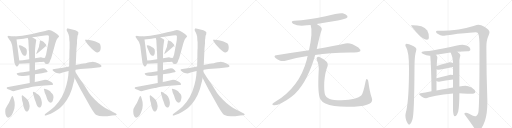
t = 0.00 s
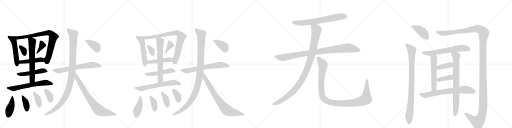
t = 6.64 s
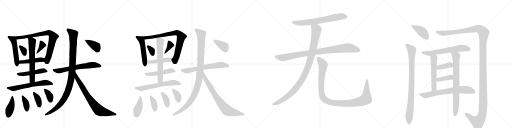
t = 13.27 s
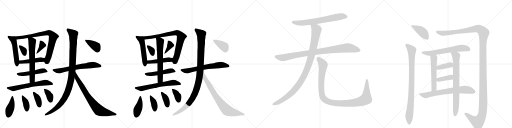
t = 19.91 s
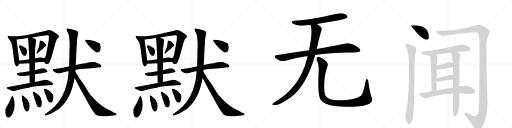
t = 26.54 s
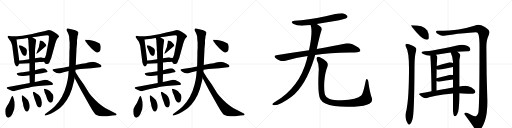
t = 33.18 s

The animated SVG that drew these frames (rendered in a browser with its animation timeline set to each time). Animation: 45 CSS @keyframes rules; one cycle of 33.18 s.

<svg version="1.1" viewBox="0 0 4096 1024" xmlns="http://www.w3.org/2000/svg">
  <g stroke="lightgray" stroke-dasharray="1,1" stroke-width="1" transform="scale(4, 4)">
    <line x1="0" y1="0" x2="256" y2="256"></line>
    <line x1="256" y1="0" x2="0" y2="256"></line>
    <line x1="128" y1="0" x2="128" y2="256"></line>
    <line x1="0" y1="128" x2="256" y2="128"></line>
    <line x1="256" y1="0" x2="512" y2="256"></line>
    <line x1="512" y1="0" x2="256" y2="256"></line>
    <line x1="384" y1="0" x2="384" y2="256"></line>
    <line x1="256" y1="128" x2="512" y2="128"></line>
    <line x1="512" y1="0" x2="768" y2="256"></line>
    <line x1="768" y1="0" x2="512" y2="256"></line>
    <line x1="640" y1="0" x2="640" y2="256"></line>
    <line x1="512" y1="128" x2="768" y2="128"></line>
    <line x1="768" y1="0" x2="1024" y2="256"></line>
    <line x1="1024" y1="0" x2="768" y2="256"></line>
    <line x1="896" y1="0" x2="896" y2="256"></line>
    <line x1="768" y1="128" x2="1024" y2="128"></line>
  </g>
<g transform="scale(1, -1) translate(0, -850)">
   <style type="text/css">
    @keyframes keyframes0 {
      from {
       stroke: black;
       stroke-dashoffset: 511;
       stroke-width: 128;
       }
       62% {
       animation-timing-function: step-end;
       stroke: black;
       stroke-dashoffset: 0;
       stroke-width: 128;
       }
       to {
       stroke: black;
       stroke-width: 1024;
       }
       }
       #make-me-a-hanzi-animation-0 {
         animation: keyframes0 0.665853s both;
         animation-delay: 0.000000s;
         animation-timing-function: linear;
       }
    @keyframes keyframes1 {
      from {
       stroke: black;
       stroke-dashoffset: 788;
       stroke-width: 128;
       }
       72% {
       animation-timing-function: step-end;
       stroke: black;
       stroke-dashoffset: 0;
       stroke-width: 128;
       }
       to {
       stroke: black;
       stroke-width: 1024;
       }
       }
       #make-me-a-hanzi-animation-1 {
         animation: keyframes1 0.891276s both;
         animation-delay: 0.665853s;
         animation-timing-function: linear;
       }
    @keyframes keyframes2 {
      from {
       stroke: black;
       stroke-dashoffset: 337;
       stroke-width: 128;
       }
       52% {
       animation-timing-function: step-end;
       stroke: black;
       stroke-dashoffset: 0;
       stroke-width: 128;
       }
       to {
       stroke: black;
       stroke-width: 1024;
       }
       }
       #make-me-a-hanzi-animation-2 {
         animation: keyframes2 0.524251s both;
         animation-delay: 1.557129s;
         animation-timing-function: linear;
       }
    @keyframes keyframes3 {
      from {
       stroke: black;
       stroke-dashoffset: 367;
       stroke-width: 128;
       }
       54% {
       animation-timing-function: step-end;
       stroke: black;
       stroke-dashoffset: 0;
       stroke-width: 128;
       }
       to {
       stroke: black;
       stroke-width: 1024;
       }
       }
       #make-me-a-hanzi-animation-3 {
         animation: keyframes3 0.548665s both;
         animation-delay: 2.081380s;
         animation-timing-function: linear;
       }
    @keyframes keyframes4 {
      from {
       stroke: black;
       stroke-dashoffset: 451;
       stroke-width: 128;
       }
       59% {
       animation-timing-function: step-end;
       stroke: black;
       stroke-dashoffset: 0;
       stroke-width: 128;
       }
       to {
       stroke: black;
       stroke-width: 1024;
       }
       }
       #make-me-a-hanzi-animation-4 {
         animation: keyframes4 0.617025s both;
         animation-delay: 2.630046s;
         animation-timing-function: linear;
       }
    @keyframes keyframes5 {
      from {
       stroke: black;
       stroke-dashoffset: 495;
       stroke-width: 128;
       }
       62% {
       animation-timing-function: step-end;
       stroke: black;
       stroke-dashoffset: 0;
       stroke-width: 128;
       }
       to {
       stroke: black;
       stroke-width: 1024;
       }
       }
       #make-me-a-hanzi-animation-5 {
         animation: keyframes5 0.652832s both;
         animation-delay: 3.247070s;
         animation-timing-function: linear;
       }
    @keyframes keyframes6 {
      from {
       stroke: black;
       stroke-dashoffset: 623;
       stroke-width: 128;
       }
       67% {
       animation-timing-function: step-end;
       stroke: black;
       stroke-dashoffset: 0;
       stroke-width: 128;
       }
       to {
       stroke: black;
       stroke-width: 1024;
       }
       }
       #make-me-a-hanzi-animation-6 {
         animation: keyframes6 0.756999s both;
         animation-delay: 3.899902s;
         animation-timing-function: linear;
       }
    @keyframes keyframes7 {
      from {
       stroke: black;
       stroke-dashoffset: 616;
       stroke-width: 128;
       }
       67% {
       animation-timing-function: step-end;
       stroke: black;
       stroke-dashoffset: 0;
       stroke-width: 128;
       }
       to {
       stroke: black;
       stroke-width: 1024;
       }
       }
       #make-me-a-hanzi-animation-7 {
         animation: keyframes7 0.751302s both;
         animation-delay: 4.656901s;
         animation-timing-function: linear;
       }
    @keyframes keyframes8 {
      from {
       stroke: black;
       stroke-dashoffset: 407;
       stroke-width: 128;
       }
       57% {
       animation-timing-function: step-end;
       stroke: black;
       stroke-dashoffset: 0;
       stroke-width: 128;
       }
       to {
       stroke: black;
       stroke-width: 1024;
       }
       }
       #make-me-a-hanzi-animation-8 {
         animation: keyframes8 0.581217s both;
         animation-delay: 5.408203s;
         animation-timing-function: linear;
       }
    @keyframes keyframes9 {
      from {
       stroke: black;
       stroke-dashoffset: 373;
       stroke-width: 128;
       }
       55% {
       animation-timing-function: step-end;
       stroke: black;
       stroke-dashoffset: 0;
       stroke-width: 128;
       }
       to {
       stroke: black;
       stroke-width: 1024;
       }
       }
       #make-me-a-hanzi-animation-9 {
         animation: keyframes9 0.553548s both;
         animation-delay: 5.989421s;
         animation-timing-function: linear;
       }
    @keyframes keyframes10 {
      from {
       stroke: black;
       stroke-dashoffset: 370;
       stroke-width: 128;
       }
       55% {
       animation-timing-function: step-end;
       stroke: black;
       stroke-dashoffset: 0;
       stroke-width: 128;
       }
       to {
       stroke: black;
       stroke-width: 1024;
       }
       }
       #make-me-a-hanzi-animation-10 {
         animation: keyframes10 0.551107s both;
         animation-delay: 6.542969s;
         animation-timing-function: linear;
       }
    @keyframes keyframes11 {
      from {
       stroke: black;
       stroke-dashoffset: 364;
       stroke-width: 128;
       }
       54% {
       animation-timing-function: step-end;
       stroke: black;
       stroke-dashoffset: 0;
       stroke-width: 128;
       }
       to {
       stroke: black;
       stroke-width: 1024;
       }
       }
       #make-me-a-hanzi-animation-11 {
         animation: keyframes11 0.546224s both;
         animation-delay: 7.094076s;
         animation-timing-function: linear;
       }
    @keyframes keyframes12 {
      from {
       stroke: black;
       stroke-dashoffset: 638;
       stroke-width: 128;
       }
       67% {
       animation-timing-function: step-end;
       stroke: black;
       stroke-dashoffset: 0;
       stroke-width: 128;
       }
       to {
       stroke: black;
       stroke-width: 1024;
       }
       }
       #make-me-a-hanzi-animation-12 {
         animation: keyframes12 0.769206s both;
         animation-delay: 7.640299s;
         animation-timing-function: linear;
       }
    @keyframes keyframes13 {
      from {
       stroke: black;
       stroke-dashoffset: 1034;
       stroke-width: 128;
       }
       77% {
       animation-timing-function: step-end;
       stroke: black;
       stroke-dashoffset: 0;
       stroke-width: 128;
       }
       to {
       stroke: black;
       stroke-width: 1024;
       }
       }
       #make-me-a-hanzi-animation-13 {
         animation: keyframes13 1.091471s both;
         animation-delay: 8.409505s;
         animation-timing-function: linear;
       }
    @keyframes keyframes14 {
      from {
       stroke: black;
       stroke-dashoffset: 749;
       stroke-width: 128;
       }
       71% {
       animation-timing-function: step-end;
       stroke: black;
       stroke-dashoffset: 0;
       stroke-width: 128;
       }
       to {
       stroke: black;
       stroke-width: 1024;
       }
       }
       #make-me-a-hanzi-animation-14 {
         animation: keyframes14 0.859538s both;
         animation-delay: 9.500977s;
         animation-timing-function: linear;
       }
    @keyframes keyframes15 {
      from {
       stroke: black;
       stroke-dashoffset: 383;
       stroke-width: 128;
       }
       55% {
       animation-timing-function: step-end;
       stroke: black;
       stroke-dashoffset: 0;
       stroke-width: 128;
       }
       to {
       stroke: black;
       stroke-width: 1024;
       }
       }
       #make-me-a-hanzi-animation-15 {
         animation: keyframes15 0.561686s both;
         animation-delay: 10.360514s;
         animation-timing-function: linear;
       }
    @keyframes keyframes16 {
      from {
       stroke: black;
       stroke-dashoffset: 511;
       stroke-width: 128;
       }
       62% {
       animation-timing-function: step-end;
       stroke: black;
       stroke-dashoffset: 0;
       stroke-width: 128;
       }
       to {
       stroke: black;
       stroke-width: 1024;
       }
       }
       #make-me-a-hanzi-animation-16 {
         animation: keyframes16 0.665853s both;
         animation-delay: 10.922201s;
         animation-timing-function: linear;
       }
    @keyframes keyframes17 {
      from {
       stroke: black;
       stroke-dashoffset: 788;
       stroke-width: 128;
       }
       72% {
       animation-timing-function: step-end;
       stroke: black;
       stroke-dashoffset: 0;
       stroke-width: 128;
       }
       to {
       stroke: black;
       stroke-width: 1024;
       }
       }
       #make-me-a-hanzi-animation-17 {
         animation: keyframes17 0.891276s both;
         animation-delay: 11.588053s;
         animation-timing-function: linear;
       }
    @keyframes keyframes18 {
      from {
       stroke: black;
       stroke-dashoffset: 337;
       stroke-width: 128;
       }
       52% {
       animation-timing-function: step-end;
       stroke: black;
       stroke-dashoffset: 0;
       stroke-width: 128;
       }
       to {
       stroke: black;
       stroke-width: 1024;
       }
       }
       #make-me-a-hanzi-animation-18 {
         animation: keyframes18 0.524251s both;
         animation-delay: 12.479329s;
         animation-timing-function: linear;
       }
    @keyframes keyframes19 {
      from {
       stroke: black;
       stroke-dashoffset: 367;
       stroke-width: 128;
       }
       54% {
       animation-timing-function: step-end;
       stroke: black;
       stroke-dashoffset: 0;
       stroke-width: 128;
       }
       to {
       stroke: black;
       stroke-width: 1024;
       }
       }
       #make-me-a-hanzi-animation-19 {
         animation: keyframes19 0.548665s both;
         animation-delay: 13.003581s;
         animation-timing-function: linear;
       }
    @keyframes keyframes20 {
      from {
       stroke: black;
       stroke-dashoffset: 451;
       stroke-width: 128;
       }
       59% {
       animation-timing-function: step-end;
       stroke: black;
       stroke-dashoffset: 0;
       stroke-width: 128;
       }
       to {
       stroke: black;
       stroke-width: 1024;
       }
       }
       #make-me-a-hanzi-animation-20 {
         animation: keyframes20 0.617025s both;
         animation-delay: 13.552246s;
         animation-timing-function: linear;
       }
    @keyframes keyframes21 {
      from {
       stroke: black;
       stroke-dashoffset: 495;
       stroke-width: 128;
       }
       62% {
       animation-timing-function: step-end;
       stroke: black;
       stroke-dashoffset: 0;
       stroke-width: 128;
       }
       to {
       stroke: black;
       stroke-width: 1024;
       }
       }
       #make-me-a-hanzi-animation-21 {
         animation: keyframes21 0.652832s both;
         animation-delay: 14.169271s;
         animation-timing-function: linear;
       }
    @keyframes keyframes22 {
      from {
       stroke: black;
       stroke-dashoffset: 623;
       stroke-width: 128;
       }
       67% {
       animation-timing-function: step-end;
       stroke: black;
       stroke-dashoffset: 0;
       stroke-width: 128;
       }
       to {
       stroke: black;
       stroke-width: 1024;
       }
       }
       #make-me-a-hanzi-animation-22 {
         animation: keyframes22 0.756999s both;
         animation-delay: 14.822103s;
         animation-timing-function: linear;
       }
    @keyframes keyframes23 {
      from {
       stroke: black;
       stroke-dashoffset: 616;
       stroke-width: 128;
       }
       67% {
       animation-timing-function: step-end;
       stroke: black;
       stroke-dashoffset: 0;
       stroke-width: 128;
       }
       to {
       stroke: black;
       stroke-width: 1024;
       }
       }
       #make-me-a-hanzi-animation-23 {
         animation: keyframes23 0.751302s both;
         animation-delay: 15.579102s;
         animation-timing-function: linear;
       }
    @keyframes keyframes24 {
      from {
       stroke: black;
       stroke-dashoffset: 407;
       stroke-width: 128;
       }
       57% {
       animation-timing-function: step-end;
       stroke: black;
       stroke-dashoffset: 0;
       stroke-width: 128;
       }
       to {
       stroke: black;
       stroke-width: 1024;
       }
       }
       #make-me-a-hanzi-animation-24 {
         animation: keyframes24 0.581217s both;
         animation-delay: 16.330404s;
         animation-timing-function: linear;
       }
    @keyframes keyframes25 {
      from {
       stroke: black;
       stroke-dashoffset: 373;
       stroke-width: 128;
       }
       55% {
       animation-timing-function: step-end;
       stroke: black;
       stroke-dashoffset: 0;
       stroke-width: 128;
       }
       to {
       stroke: black;
       stroke-width: 1024;
       }
       }
       #make-me-a-hanzi-animation-25 {
         animation: keyframes25 0.553548s both;
         animation-delay: 16.911621s;
         animation-timing-function: linear;
       }
    @keyframes keyframes26 {
      from {
       stroke: black;
       stroke-dashoffset: 370;
       stroke-width: 128;
       }
       55% {
       animation-timing-function: step-end;
       stroke: black;
       stroke-dashoffset: 0;
       stroke-width: 128;
       }
       to {
       stroke: black;
       stroke-width: 1024;
       }
       }
       #make-me-a-hanzi-animation-26 {
         animation: keyframes26 0.551107s both;
         animation-delay: 17.465169s;
         animation-timing-function: linear;
       }
    @keyframes keyframes27 {
      from {
       stroke: black;
       stroke-dashoffset: 364;
       stroke-width: 128;
       }
       54% {
       animation-timing-function: step-end;
       stroke: black;
       stroke-dashoffset: 0;
       stroke-width: 128;
       }
       to {
       stroke: black;
       stroke-width: 1024;
       }
       }
       #make-me-a-hanzi-animation-27 {
         animation: keyframes27 0.546224s both;
         animation-delay: 18.016276s;
         animation-timing-function: linear;
       }
    @keyframes keyframes28 {
      from {
       stroke: black;
       stroke-dashoffset: 638;
       stroke-width: 128;
       }
       67% {
       animation-timing-function: step-end;
       stroke: black;
       stroke-dashoffset: 0;
       stroke-width: 128;
       }
       to {
       stroke: black;
       stroke-width: 1024;
       }
       }
       #make-me-a-hanzi-animation-28 {
         animation: keyframes28 0.769206s both;
         animation-delay: 18.562500s;
         animation-timing-function: linear;
       }
    @keyframes keyframes29 {
      from {
       stroke: black;
       stroke-dashoffset: 1034;
       stroke-width: 128;
       }
       77% {
       animation-timing-function: step-end;
       stroke: black;
       stroke-dashoffset: 0;
       stroke-width: 128;
       }
       to {
       stroke: black;
       stroke-width: 1024;
       }
       }
       #make-me-a-hanzi-animation-29 {
         animation: keyframes29 1.091471s both;
         animation-delay: 19.331706s;
         animation-timing-function: linear;
       }
    @keyframes keyframes30 {
      from {
       stroke: black;
       stroke-dashoffset: 749;
       stroke-width: 128;
       }
       71% {
       animation-timing-function: step-end;
       stroke: black;
       stroke-dashoffset: 0;
       stroke-width: 128;
       }
       to {
       stroke: black;
       stroke-width: 1024;
       }
       }
       #make-me-a-hanzi-animation-30 {
         animation: keyframes30 0.859538s both;
         animation-delay: 20.423177s;
         animation-timing-function: linear;
       }
    @keyframes keyframes31 {
      from {
       stroke: black;
       stroke-dashoffset: 383;
       stroke-width: 128;
       }
       55% {
       animation-timing-function: step-end;
       stroke: black;
       stroke-dashoffset: 0;
       stroke-width: 128;
       }
       to {
       stroke: black;
       stroke-width: 1024;
       }
       }
       #make-me-a-hanzi-animation-31 {
         animation: keyframes31 0.561686s both;
         animation-delay: 21.282715s;
         animation-timing-function: linear;
       }
    @keyframes keyframes32 {
      from {
       stroke: black;
       stroke-dashoffset: 680;
       stroke-width: 128;
       }
       69% {
       animation-timing-function: step-end;
       stroke: black;
       stroke-dashoffset: 0;
       stroke-width: 128;
       }
       to {
       stroke: black;
       stroke-width: 1024;
       }
       }
       #make-me-a-hanzi-animation-32 {
         animation: keyframes32 0.803385s both;
         animation-delay: 21.844401s;
         animation-timing-function: linear;
       }
    @keyframes keyframes33 {
      from {
       stroke: black;
       stroke-dashoffset: 930;
       stroke-width: 128;
       }
       75% {
       animation-timing-function: step-end;
       stroke: black;
       stroke-dashoffset: 0;
       stroke-width: 128;
       }
       to {
       stroke: black;
       stroke-width: 1024;
       }
       }
       #make-me-a-hanzi-animation-33 {
         animation: keyframes33 1.006836s both;
         animation-delay: 22.647786s;
         animation-timing-function: linear;
       }
    @keyframes keyframes34 {
      from {
       stroke: black;
       stroke-dashoffset: 1036;
       stroke-width: 128;
       }
       77% {
       animation-timing-function: step-end;
       stroke: black;
       stroke-dashoffset: 0;
       stroke-width: 128;
       }
       to {
       stroke: black;
       stroke-width: 1024;
       }
       }
       #make-me-a-hanzi-animation-34 {
         animation: keyframes34 1.093099s both;
         animation-delay: 23.654622s;
         animation-timing-function: linear;
       }
    @keyframes keyframes35 {
      from {
       stroke: black;
       stroke-dashoffset: 1097;
       stroke-width: 128;
       }
       78% {
       animation-timing-function: step-end;
       stroke: black;
       stroke-dashoffset: 0;
       stroke-width: 128;
       }
       to {
       stroke: black;
       stroke-width: 1024;
       }
       }
       #make-me-a-hanzi-animation-35 {
         animation: keyframes35 1.142741s both;
         animation-delay: 24.747721s;
         animation-timing-function: linear;
       }
    @keyframes keyframes36 {
      from {
       stroke: black;
       stroke-dashoffset: 415;
       stroke-width: 128;
       }
       57% {
       animation-timing-function: step-end;
       stroke: black;
       stroke-dashoffset: 0;
       stroke-width: 128;
       }
       to {
       stroke: black;
       stroke-width: 1024;
       }
       }
       #make-me-a-hanzi-animation-36 {
         animation: keyframes36 0.587728s both;
         animation-delay: 25.890462s;
         animation-timing-function: linear;
       }
    @keyframes keyframes37 {
      from {
       stroke: black;
       stroke-dashoffset: 899;
       stroke-width: 128;
       }
       75% {
       animation-timing-function: step-end;
       stroke: black;
       stroke-dashoffset: 0;
       stroke-width: 128;
       }
       to {
       stroke: black;
       stroke-width: 1024;
       }
       }
       #make-me-a-hanzi-animation-37 {
         animation: keyframes37 0.981608s both;
         animation-delay: 26.478190s;
         animation-timing-function: linear;
       }
    @keyframes keyframes38 {
      from {
       stroke: black;
       stroke-dashoffset: 1486;
       stroke-width: 128;
       }
       83% {
       animation-timing-function: step-end;
       stroke: black;
       stroke-dashoffset: 0;
       stroke-width: 128;
       }
       to {
       stroke: black;
       stroke-width: 1024;
       }
       }
       #make-me-a-hanzi-animation-38 {
         animation: keyframes38 1.459310s both;
         animation-delay: 27.459798s;
         animation-timing-function: linear;
       }
    @keyframes keyframes39 {
      from {
       stroke: black;
       stroke-dashoffset: 627;
       stroke-width: 128;
       }
       67% {
       animation-timing-function: step-end;
       stroke: black;
       stroke-dashoffset: 0;
       stroke-width: 128;
       }
       to {
       stroke: black;
       stroke-width: 1024;
       }
       }
       #make-me-a-hanzi-animation-39 {
         animation: keyframes39 0.760254s both;
         animation-delay: 28.919108s;
         animation-timing-function: linear;
       }
    @keyframes keyframes40 {
      from {
       stroke: black;
       stroke-dashoffset: 541;
       stroke-width: 128;
       }
       64% {
       animation-timing-function: step-end;
       stroke: black;
       stroke-dashoffset: 0;
       stroke-width: 128;
       }
       to {
       stroke: black;
       stroke-width: 1024;
       }
       }
       #make-me-a-hanzi-animation-40 {
         animation: keyframes40 0.690267s both;
         animation-delay: 29.679362s;
         animation-timing-function: linear;
       }
    @keyframes keyframes41 {
      from {
       stroke: black;
       stroke-dashoffset: 768;
       stroke-width: 128;
       }
       71% {
       animation-timing-function: step-end;
       stroke: black;
       stroke-dashoffset: 0;
       stroke-width: 128;
       }
       to {
       stroke: black;
       stroke-width: 1024;
       }
       }
       #make-me-a-hanzi-animation-41 {
         animation: keyframes41 0.875000s both;
         animation-delay: 30.369629s;
         animation-timing-function: linear;
       }
    @keyframes keyframes42 {
      from {
       stroke: black;
       stroke-dashoffset: 380;
       stroke-width: 128;
       }
       55% {
       animation-timing-function: step-end;
       stroke: black;
       stroke-dashoffset: 0;
       stroke-width: 128;
       }
       to {
       stroke: black;
       stroke-width: 1024;
       }
       }
       #make-me-a-hanzi-animation-42 {
         animation: keyframes42 0.559245s both;
         animation-delay: 31.244629s;
         animation-timing-function: linear;
       }
    @keyframes keyframes43 {
      from {
       stroke: black;
       stroke-dashoffset: 381;
       stroke-width: 128;
       }
       55% {
       animation-timing-function: step-end;
       stroke: black;
       stroke-dashoffset: 0;
       stroke-width: 128;
       }
       to {
       stroke: black;
       stroke-width: 1024;
       }
       }
       #make-me-a-hanzi-animation-43 {
         animation: keyframes43 0.560059s both;
         animation-delay: 31.803874s;
         animation-timing-function: linear;
       }
    @keyframes keyframes44 {
      from {
       stroke: black;
       stroke-dashoffset: 693;
       stroke-width: 128;
       }
       69% {
       animation-timing-function: step-end;
       stroke: black;
       stroke-dashoffset: 0;
       stroke-width: 128;
       }
       to {
       stroke: black;
       stroke-width: 1024;
       }
       }
       #make-me-a-hanzi-animation-44 {
         animation: keyframes44 0.813965s both;
         animation-delay: 32.363932s;
         animation-timing-function: linear;
       }
</style>
<path d="M 112 558 L 98 560 Q 92 562 77 563 Q 62 564 61 561 Q 60 557 62 552 L 74 535 Q 82 526 88 514 Q 98 486 98 482 L 116 344 L 118 344 Q 118 334 128 323 Q 138 312 146 326 Q 150 330 152 340 L 154 367 L 132 534 C 129 556 129 556 112 558 Z" fill="lightgray"></path> 
<path d="M 354 357 L 358 346 Q 362 339 374 338 Q 386 336 393 347 Q 400 358 402 368 L 410 387 L 440 494 Q 440 496 444 508 Q 451 531 456 538 L 466 551 L 473 558 Q 473 559 465 570 Q 458 580 432 595 Q 407 610 391 610 Q 372 606 361 603 Q 350 599 314 592 Q 276 582 258 578 L 202 568 Q 178 564 158 562 L 112 558 C 82 555 102 531 132 534 L 187 540 Q 190 540 222 546 L 258 552 L 290 556 L 328 563 Q 384 572 388 567 Q 393 562 391 552 Q 391 532 388 516 L 368 411 Q 362 400 362 392 Q 358 387 354 386 C 345 373 345 373 354 357 Z" fill="lightgray"></path> 
<path d="M 158 489 L 150 487 Q 150 480 160 456 L 172 428 Q 178 415 186 409 Q 194 403 199 404 Q 204 404 209 411 Q 214 418 215 439 Q 217 459 202 469 Q 195 472 181 481 Q 166 489 158 489 Z" fill="lightgray"></path> 
<path d="M 302 452 L 294 431 Q 288 423 290 421 Q 293 418 305 428 L 366 481 Q 370 483 370 488 Q 372 490 364 498 Q 349 517 337 522 Q 326 527 322 526 Q 318 524 318 514 Q 318 504 314 494 Q 315 476 302 452 Z" fill="lightgray"></path> 
<path d="M 280 350 L 318 354 Q 324 355 354 357 C 384 359 384 382 354 386 L 340 388 L 328 392 L 280 385 L 234 377 L 194 371 Q 192 370 154 367 C 124 365 122 339 152 340 L 236 344 L 280 350 Z" fill="lightgray"></path> 
<path d="M 382 278 Q 382 282 370 293 Q 352 311 322 300 L 280 289 L 236 281 L 184 272 Q 170 272 164 270 L 143 266 Q 136 264 134 262 Q 132 259 139 253 Q 146 247 158 244 Q 177 242 187 242 L 208 244 L 236 249 L 280 256 L 336 264 L 360 270 Q 376 270 382 278 Z" fill="lightgray"></path> 
<path d="M 280 289 L 280 350 L 280 385 L 280 449 L 284 490 L 290 530 Q 290 535 278 540 L 258 552 C 232 567 214 575 222 546 L 227 528 Q 226 527 230 473 L 230 456 Q 230 446 232 440 L 234 377 L 236 344 L 236 281 L 236 249 L 238 186 C 239 156 277 165 278 195 L 280 256 L 280 289 Z" fill="lightgray"></path> 
<path d="M 238 186 L 66 154 Q 54 152 54 148 Q 49 140 76 132 L 94 124 Q 104 116 128 126 Q 152 135 175 139 Q 197 142 204 144 L 214 146 Q 217 146 242 153 Q 266 159 386 168 L 410 170 Q 431 168 420 186 Q 414 194 378 210 Q 364 212 360 212 L 300 198 L 278 195 L 238 186 Z" fill="lightgray"></path> 
<path d="M 90 70 L 80 46 Q 71 21 56 3 Q 42 -15 42 -41 Q 42 -67 49 -78 Q 63 -102 84 -82 Q 95 -75 103 -52 Q 118 -20 118 9 Q 118 37 112 52 L 106 72 Q 104 80 102 81 Q 98 84 90 70 Z" fill="lightgray"></path> 
<path d="M 174 76 L 176 54 Q 176 46 182 30 L 188 -2 Q 201 -42 212 -42 Q 218 -44 222 -40 Q 227 -37 234 -20 Q 242 -3 232 28 Q 223 58 202 71 L 187 83 Q 180 91 176 87 Q 172 86 174 76 Z" fill="lightgray"></path> 
<path d="M 264 103 L 278 54 Q 284 41 289 24 Q 294 6 301 -2 Q 308 -10 314 -10 Q 330 -10 334 15 Q 336 30 334 36 Q 327 86 292 102 L 274 114 Q 269 117 265 114 Q 262 110 264 103 Z" fill="lightgray"></path> 
<path d="M 376 134 L 362 138 Q 352 142 351 139 Q 351 136 353 130 L 358 108 L 368 86 Q 383 28 406 28 Q 420 29 424 50 L 428 70 Q 428 85 424 92 Q 420 99 410 108 Q 403 119 395 124 Q 390 128 376 134 Z" fill="lightgray"></path> 
<path d="M 812 320 Q 812 326 805 332 L 784 344 L 763 353 Q 746 357 743 357 Q 740 357 716 352 Q 693 347 687 345 L 654 340 L 606 330 L 553 319 L 504 309 L 435 298 Q 422 297 420 293 Q 418 289 434 276 Q 451 262 477 262 Q 487 267 508 272 L 549 282 L 604 293 L 643 298 L 730 305 L 799 312 Q 809 312 812 320 Z" fill="lightgray"></path> 
<path d="M 606 330 L 612 462 L 616 504 L 616 522 Q 616 537 618 540 L 620 561 Q 622 571 626 576 L 626 589 L 628 591 Q 622 604 587 613 L 545 623 Q 538 624 536 618 Q 532 614 533 610 Q 534 605 541 592 Q 549 578 553 559 Q 554 533 557 512 L 557 464 Q 555 453 555 400 L 553 319 L 549 282 L 546 244 Q 542 209 532 173 Q 507 70 437 -1 Q 419 -18 391 -40 L 364 -60 Q 356 -66 358 -71 Q 360 -76 372 -72 L 406 -59 Q 422 -54 454 -32 Q 486 -10 506 13 Q 566 79 588 186 Q 593 206 597 227 L 603 274 L 604 293 L 606 330 Z" fill="lightgray"></path> 
<path d="M 597 227 L 645 134 L 719 2 Q 738 -32 752 -49 Q 762 -66 772 -70 Q 793 -81 829 -80 Q 866 -79 872 -78 L 898 -74 L 925 -72 Q 933 -72 933 -66 Q 933 -61 927 -58 L 845 -16 Q 837 -12 810 8 Q 784 27 758 54 Q 732 81 717 101 Q 703 121 673 170 L 631 230 Q 617 253 603 274 C 587 299 583 254 597 227 Z" fill="lightgray"></path> 
<path d="M 685 519 L 694 507 Q 698 499 708 489 L 730 465 Q 741 454 760 438 Q 779 422 793 436 Q 801 441 804 455 Q 807 468 805 481 Q 803 494 800 499 Q 797 504 781 511 Q 765 518 744 524 Q 723 530 713 530 L 690 532 Q 683 534 681 532 Q 679 529 685 519 Z" fill="lightgray"></path> 
<path d="M 1136 558 L 1122 560 Q 1116 562 1101 563 Q 1086 564 1085 561 Q 1084 557 1086 552 L 1098 535 Q 1106 526 1112 514 Q 1122 486 1122 482 L 1140 344 L 1142 344 Q 1142 334 1152 323 Q 1162 312 1170 326 Q 1174 330 1176 340 L 1178 367 L 1156 534 C 1153 556 1153 556 1136 558 Z" fill="lightgray"></path> 
<path d="M 1378 357 L 1382 346 Q 1386 339 1398 338 Q 1410 336 1417 347 Q 1424 358 1426 368 L 1434 387 L 1464 494 Q 1464 496 1468 508 Q 1475 531 1480 538 L 1490 551 L 1497 558 Q 1497 559 1489 570 Q 1482 580 1456 595 Q 1431 610 1415 610 Q 1396 606 1385 603 Q 1374 599 1338 592 Q 1300 582 1282 578 L 1226 568 Q 1202 564 1182 562 L 1136 558 C 1106 555 1126 531 1156 534 L 1211 540 Q 1214 540 1246 546 L 1282 552 L 1314 556 L 1352 563 Q 1408 572 1412 567 Q 1417 562 1415 552 Q 1415 532 1412 516 L 1392 411 Q 1386 400 1386 392 Q 1382 387 1378 386 C 1369 373 1369 373 1378 357 Z" fill="lightgray"></path> 
<path d="M 1182 489 L 1174 487 Q 1174 480 1184 456 L 1196 428 Q 1202 415 1210 409 Q 1218 403 1223 404 Q 1228 404 1233 411 Q 1238 418 1239 439 Q 1241 459 1226 469 Q 1219 472 1205 481 Q 1190 489 1182 489 Z" fill="lightgray"></path> 
<path d="M 1326 452 L 1318 431 Q 1312 423 1314 421 Q 1317 418 1329 428 L 1390 481 Q 1394 483 1394 488 Q 1396 490 1388 498 Q 1373 517 1361 522 Q 1350 527 1346 526 Q 1342 524 1342 514 Q 1342 504 1338 494 Q 1339 476 1326 452 Z" fill="lightgray"></path> 
<path d="M 1304 350 L 1342 354 Q 1348 355 1378 357 C 1408 359 1408 382 1378 386 L 1364 388 L 1352 392 L 1304 385 L 1258 377 L 1218 371 Q 1216 370 1178 367 C 1148 365 1146 339 1176 340 L 1260 344 L 1304 350 Z" fill="lightgray"></path> 
<path d="M 1406 278 Q 1406 282 1394 293 Q 1376 311 1346 300 L 1304 289 L 1260 281 L 1208 272 Q 1194 272 1188 270 L 1167 266 Q 1160 264 1158 262 Q 1156 259 1163 253 Q 1170 247 1182 244 Q 1201 242 1211 242 L 1232 244 L 1260 249 L 1304 256 L 1360 264 L 1384 270 Q 1400 270 1406 278 Z" fill="lightgray"></path> 
<path d="M 1304 289 L 1304 350 L 1304 385 L 1304 449 L 1308 490 L 1314 530 Q 1314 535 1302 540 L 1282 552 C 1256 567 1238 575 1246 546 L 1251 528 Q 1250 527 1254 473 L 1254 456 Q 1254 446 1256 440 L 1258 377 L 1260 344 L 1260 281 L 1260 249 L 1262 186 C 1263 156 1301 165 1302 195 L 1304 256 L 1304 289 Z" fill="lightgray"></path> 
<path d="M 1262 186 L 1090 154 Q 1078 152 1078 148 Q 1073 140 1100 132 L 1118 124 Q 1128 116 1152 126 Q 1176 135 1199 139 Q 1221 142 1228 144 L 1238 146 Q 1241 146 1266 153 Q 1290 159 1410 168 L 1434 170 Q 1455 168 1444 186 Q 1438 194 1402 210 Q 1388 212 1384 212 L 1324 198 L 1302 195 L 1262 186 Z" fill="lightgray"></path> 
<path d="M 1114 70 L 1104 46 Q 1095 21 1080 3 Q 1066 -15 1066 -41 Q 1066 -67 1073 -78 Q 1087 -102 1108 -82 Q 1119 -75 1127 -52 Q 1142 -20 1142 9 Q 1142 37 1136 52 L 1130 72 Q 1128 80 1126 81 Q 1122 84 1114 70 Z" fill="lightgray"></path> 
<path d="M 1198 76 L 1200 54 Q 1200 46 1206 30 L 1212 -2 Q 1225 -42 1236 -42 Q 1242 -44 1246 -40 Q 1251 -37 1258 -20 Q 1266 -3 1256 28 Q 1247 58 1226 71 L 1211 83 Q 1204 91 1200 87 Q 1196 86 1198 76 Z" fill="lightgray"></path> 
<path d="M 1288 103 L 1302 54 Q 1308 41 1313 24 Q 1318 6 1325 -2 Q 1332 -10 1338 -10 Q 1354 -10 1358 15 Q 1360 30 1358 36 Q 1351 86 1316 102 L 1298 114 Q 1293 117 1289 114 Q 1286 110 1288 103 Z" fill="lightgray"></path> 
<path d="M 1400 134 L 1386 138 Q 1376 142 1375 139 Q 1375 136 1377 130 L 1382 108 L 1392 86 Q 1407 28 1430 28 Q 1444 29 1448 50 L 1452 70 Q 1452 85 1448 92 Q 1444 99 1434 108 Q 1427 119 1419 124 Q 1414 128 1400 134 Z" fill="lightgray"></path> 
<path d="M 1836 320 Q 1836 326 1829 332 L 1808 344 L 1787 353 Q 1770 357 1767 357 Q 1764 357 1740 352 Q 1717 347 1711 345 L 1678 340 L 1630 330 L 1577 319 L 1528 309 L 1459 298 Q 1446 297 1444 293 Q 1442 289 1458 276 Q 1475 262 1501 262 Q 1511 267 1532 272 L 1573 282 L 1628 293 L 1667 298 L 1754 305 L 1823 312 Q 1833 312 1836 320 Z" fill="lightgray"></path> 
<path d="M 1630 330 L 1636 462 L 1640 504 L 1640 522 Q 1640 537 1642 540 L 1644 561 Q 1646 571 1650 576 L 1650 589 L 1652 591 Q 1646 604 1611 613 L 1569 623 Q 1562 624 1560 618 Q 1556 614 1557 610 Q 1558 605 1565 592 Q 1573 578 1577 559 Q 1578 533 1581 512 L 1581 464 Q 1579 453 1579 400 L 1577 319 L 1573 282 L 1570 244 Q 1566 209 1556 173 Q 1531 70 1461 -1 Q 1443 -18 1415 -40 L 1388 -60 Q 1380 -66 1382 -71 Q 1384 -76 1396 -72 L 1430 -59 Q 1446 -54 1478 -32 Q 1510 -10 1530 13 Q 1590 79 1612 186 Q 1617 206 1621 227 L 1627 274 L 1628 293 L 1630 330 Z" fill="lightgray"></path> 
<path d="M 1621 227 L 1669 134 L 1743 2 Q 1762 -32 1776 -49 Q 1786 -66 1796 -70 Q 1817 -81 1853 -80 Q 1890 -79 1896 -78 L 1922 -74 L 1949 -72 Q 1957 -72 1957 -66 Q 1957 -61 1951 -58 L 1869 -16 Q 1861 -12 1834 8 Q 1808 27 1782 54 Q 1756 81 1741 101 Q 1727 121 1697 170 L 1655 230 Q 1641 253 1627 274 C 1611 299 1607 254 1621 227 Z" fill="lightgray"></path> 
<path d="M 1709 519 L 1718 507 Q 1722 499 1732 489 L 1754 465 Q 1765 454 1784 438 Q 1803 422 1817 436 Q 1825 441 1828 455 Q 1831 468 1829 481 Q 1827 494 1824 499 Q 1821 504 1805 511 Q 1789 518 1768 524 Q 1747 530 1737 530 L 1714 532 Q 1707 534 1705 532 Q 1703 529 1709 519 Z" fill="lightgray"></path> 
<path d="M 2534 659 Q 2615 674 2703 687 Q 2764 699 2773 706 Q 2783 713 2779 723 Q 2772 736 2742 744 Q 2715 750 2605 720 Q 2463 690 2356 684 Q 2319 680 2344 661 Q 2387 636 2456 648 Q 2469 651 2485 651 L 2534 659 Z" fill="lightgray"></path> 
<path d="M 2521 411 Q 2632 427 2802 430 Q 2874 430 2881 441 Q 2887 454 2867 471 Q 2804 513 2764 503 Q 2677 484 2534 458 L 2472 448 Q 2348 430 2210 409 Q 2186 405 2204 386 Q 2220 371 2241 365 Q 2266 359 2284 365 Q 2368 390 2461 402 L 2521 411 Z" fill="lightgray"></path> 
<path d="M 2461 402 Q 2457 389 2454 373 Q 2397 154 2202 36 Q 2184 24 2179 18 Q 2176 11 2189 9 Q 2234 3 2332 76 Q 2446 166 2514 385 Q 2517 398 2521 411 L 2534 458 Q 2561 581 2571 605 Q 2581 626 2560 641 Q 2545 651 2534 659 C 2509 676 2478 680 2485 651 Q 2504 597 2472 448 L 2461 402 Z" fill="lightgray"></path> 
<path d="M 2974 68 Q 2958 114 2947 195 Q 2946 211 2938 217 Q 2929 223 2925 201 Q 2906 104 2890 86 Q 2859 53 2732 48 Q 2663 49 2633 61 Q 2606 74 2601 91 Q 2591 119 2594 192 Q 2601 273 2617 310 Q 2630 341 2611 359 Q 2559 399 2543 396 Q 2527 390 2534 372 Q 2555 332 2549 274 Q 2540 96 2563 57 Q 2587 15 2675 2 Q 2736 -7 2833 -3 Q 2921 1 2955 20 Q 2986 36 2974 68 Z" fill="lightgray"></path> 
<path d="M 3303 648 L 3287 648 Q 3287 645 3331 592 Q 3384 532 3415 532 Q 3431 532 3431 549 Q 3431 585 3418 606 Q 3401 630 3371 640 Q 3336 648 3303 648 Z" fill="lightgray"></path> 
<path d="M 3251 501 Q 3243 500 3243 488 Q 3243 481 3249 473 Q 3272 436 3272 306 Q 3272 66 3251 -33 Q 3243 -61 3243 -72 Q 3243 -90 3250 -114 Q 3263 -147 3272 -147 Q 3287 -147 3300 -104 Q 3314 -66 3316 306 Q 3316 387 3324 424 Q 3330 444 3331 457 Q 3331 471 3292 488 Q 3273 498 3251 501 Z" fill="lightgray"></path> 
<path d="M 3828 652 Q 3818 652 3788 643 Q 3727 624 3669 615 Q 3603 606 3499 604 Q 3488 603 3488 597 Q 3488 588 3504 578 Q 3524 566 3540 564 Q 3555 564 3661 580 Q 3780 593 3807 593 Q 3824 593 3828 575 Q 3836 551 3836 473 Q 3836 -23 3826 -53 Q 3816 -80 3799 -80 Q 3789 -80 3757 -62 Q 3737 -51 3727 -51 Q 3715 -51 3715 -59 Q 3715 -63 3720 -69 Q 3774 -141 3798 -180 Q 3811 -200 3820 -200 Q 3849 -200 3879 -117 Q 3899 -61 3899 43 Q 3891 262 3891 473 Q 3891 531 3907 563 Q 3916 584 3916 593 Q 3916 610 3879 634 Q 3846 652 3828 652 Z" fill="lightgray"></path> 
<path d="M 3700 493 Q 3678 493 3656 486 Q 3547 462 3470 449 Q 3434 443 3396 440 Q 3372 440 3371 428 Q 3373 424 3386 418 Q 3412 406 3436 404 L 3442 404 L 3488 413 Q 3535 422 3604 431 L 3659 436 Q 3697 439 3740 440 Q 3763 440 3763 457 Q 3763 470 3745 481 Q 3724 493 3700 493 Z" fill="lightgray"></path> 
<path d="M 3442 404 Q 3450 319 3452 120 C 3452 90 3492 97 3492 127 L 3492 202 L 3492 225 Q 3493 266 3493 297 L 3494 323 Q 3495 353 3496 365 Q 3499 385 3499 392 Q 3499 401 3488 413 C 3469 436 3439 434 3442 404 Z" fill="lightgray"></path> 
<path d="M 3624 103 L 3624 -36 Q 3627 -80 3639 -80 Q 3652 -80 3666 -41 Q 3675 8 3675 99 L 3675 104 L 3675 158 L 3675 369 Q 3675 378 3683 409 Q 3683 418 3659 436 C 3636 455 3590 458 3604 431 Q 3606 430 3607 427 Q 3621 399 3624 354 L 3624 347 L 3624 315 L 3624 250 L 3624 214 L 3624 150 L 3624 103 Z" fill="lightgray"></path> 
<path d="M 3493 297 Q 3500 293 3511 293 Q 3566 303 3624 315 C 3653 321 3652 335 3624 347 Q 3614 352 3599 352 Q 3594 352 3494 323 C 3465 315 3466 309 3493 297 Z" fill="lightgray"></path> 
<path d="M 3492 202 Q 3498 197 3511 197 Q 3566 206 3624 214 C 3654 218 3653 242 3624 250 Q 3615 253 3603 253 Q 3598 253 3492 225 C 3465 218 3466 218 3492 202 Z" fill="lightgray"></path> 
<path d="M 3452 120 Q 3398 109 3364 104 Q 3352 102 3352 96 Q 3353 92 3375 77 Q 3394 65 3408 65 Q 3413 65 3433 72 Q 3484 86 3548 95 Q 3588 101 3624 103 L 3675 104 L 3701 103 Q 3750 100 3771 100 Q 3802 101 3803 117 Q 3800 132 3772 150 Q 3745 165 3723 165 Q 3715 165 3701 162 Q 3689 160 3675 158 L 3624 150 Q 3583 142 3492 127 L 3452 120 Z" fill="lightgray"></path> 
      <clipPath id="make-me-a-hanzi-clip-0">
      <path d="M 112 558 L 98 560 Q 92 562 77 563 Q 62 564 61 561 Q 60 557 62 552 L 74 535 Q 82 526 88 514 Q 98 486 98 482 L 116 344 L 118 344 Q 118 334 128 323 Q 138 312 146 326 Q 150 330 152 340 L 154 367 L 132 534 C 129 556 129 556 112 558 Z" fill="lightgray"></path>
      </clipPath>
      <path clip-path="url(#make-me-a-hanzi-clip-0)" d="M 65 557 L 101 537 L 110 523 L 136 328 " fill="none" id="make-me-a-hanzi-animation-0" stroke-dasharray="383 766" stroke-linecap="round"></path>

      <clipPath id="make-me-a-hanzi-clip-1">
      <path d="M 354 357 L 358 346 Q 362 339 374 338 Q 386 336 393 347 Q 400 358 402 368 L 410 387 L 440 494 Q 440 496 444 508 Q 451 531 456 538 L 466 551 L 473 558 Q 473 559 465 570 Q 458 580 432 595 Q 407 610 391 610 Q 372 606 361 603 Q 350 599 314 592 Q 276 582 258 578 L 202 568 Q 178 564 158 562 L 112 558 C 82 555 102 531 132 534 L 187 540 Q 190 540 222 546 L 258 552 L 290 556 L 328 563 Q 384 572 388 567 Q 393 562 391 552 Q 391 532 388 516 L 368 411 Q 362 400 362 392 Q 358 387 354 386 C 345 373 345 373 354 357 Z" fill="lightgray"></path>
      </clipPath>
      <path clip-path="url(#make-me-a-hanzi-clip-1)" d="M 120 555 L 138 547 L 372 587 L 402 585 L 426 557 L 377 355 " fill="none" id="make-me-a-hanzi-animation-1" stroke-dasharray="660 1320" stroke-linecap="round"></path>

      <clipPath id="make-me-a-hanzi-clip-2">
      <path d="M 158 489 L 150 487 Q 150 480 160 456 L 172 428 Q 178 415 186 409 Q 194 403 199 404 Q 204 404 209 411 Q 214 418 215 439 Q 217 459 202 469 Q 195 472 181 481 Q 166 489 158 489 Z" fill="lightgray"></path>
      </clipPath>
      <path clip-path="url(#make-me-a-hanzi-clip-2)" d="M 155 484 L 190 448 L 197 418 " fill="none" id="make-me-a-hanzi-animation-2" stroke-dasharray="209 418" stroke-linecap="round"></path>

      <clipPath id="make-me-a-hanzi-clip-3">
      <path d="M 302 452 L 294 431 Q 288 423 290 421 Q 293 418 305 428 L 366 481 Q 370 483 370 488 Q 372 490 364 498 Q 349 517 337 522 Q 326 527 322 526 Q 318 524 318 514 Q 318 504 314 494 Q 315 476 302 452 Z" fill="lightgray"></path>
      </clipPath>
      <path clip-path="url(#make-me-a-hanzi-clip-3)" d="M 328 517 L 339 490 L 299 427 L 292 426 " fill="none" id="make-me-a-hanzi-animation-3" stroke-dasharray="239 478" stroke-linecap="round"></path>

      <clipPath id="make-me-a-hanzi-clip-4">
      <path d="M 280 350 L 318 354 Q 324 355 354 357 C 384 359 384 382 354 386 L 340 388 L 328 392 L 280 385 L 234 377 L 194 371 Q 192 370 154 367 C 124 365 122 339 152 340 L 236 344 L 280 350 Z" fill="lightgray"></path>
      </clipPath>
      <path clip-path="url(#make-me-a-hanzi-clip-4)" d="M 159 346 L 168 356 L 325 374 L 338 372 L 345 364 " fill="none" id="make-me-a-hanzi-animation-4" stroke-dasharray="323 646" stroke-linecap="round"></path>

      <clipPath id="make-me-a-hanzi-clip-5">
      <path d="M 382 278 Q 382 282 370 293 Q 352 311 322 300 L 280 289 L 236 281 L 184 272 Q 170 272 164 270 L 143 266 Q 136 264 134 262 Q 132 259 139 253 Q 146 247 158 244 Q 177 242 187 242 L 208 244 L 236 249 L 280 256 L 336 264 L 360 270 Q 376 270 382 278 Z" fill="lightgray"></path>
      </clipPath>
      <path clip-path="url(#make-me-a-hanzi-clip-5)" d="M 140 260 L 212 260 L 343 286 L 375 278 " fill="none" id="make-me-a-hanzi-animation-5" stroke-dasharray="367 734" stroke-linecap="round"></path>

      <clipPath id="make-me-a-hanzi-clip-6">
      <path d="M 280 289 L 280 350 L 280 385 L 280 449 L 284 490 L 290 530 Q 290 535 278 540 L 258 552 C 232 567 214 575 222 546 L 227 528 Q 226 527 230 473 L 230 456 Q 230 446 232 440 L 234 377 L 236 344 L 236 281 L 236 249 L 238 186 C 239 156 277 165 278 195 L 280 256 L 280 289 Z" fill="lightgray"></path>
      </clipPath>
      <path clip-path="url(#make-me-a-hanzi-clip-6)" d="M 229 543 L 253 525 L 258 514 L 259 219 L 243 194 " fill="none" id="make-me-a-hanzi-animation-6" stroke-dasharray="495 990" stroke-linecap="round"></path>

      <clipPath id="make-me-a-hanzi-clip-7">
      <path d="M 238 186 L 66 154 Q 54 152 54 148 Q 49 140 76 132 L 94 124 Q 104 116 128 126 Q 152 135 175 139 Q 197 142 204 144 L 214 146 Q 217 146 242 153 Q 266 159 386 168 L 410 170 Q 431 168 420 186 Q 414 194 378 210 Q 364 212 360 212 L 300 198 L 278 195 L 238 186 Z" fill="lightgray"></path>
      </clipPath>
      <path clip-path="url(#make-me-a-hanzi-clip-7)" d="M 62 147 L 69 142 L 115 142 L 248 172 L 357 189 L 415 178 " fill="none" id="make-me-a-hanzi-animation-7" stroke-dasharray="488 976" stroke-linecap="round"></path>

      <clipPath id="make-me-a-hanzi-clip-8">
      <path d="M 90 70 L 80 46 Q 71 21 56 3 Q 42 -15 42 -41 Q 42 -67 49 -78 Q 63 -102 84 -82 Q 95 -75 103 -52 Q 118 -20 118 9 Q 118 37 112 52 L 106 72 Q 104 80 102 81 Q 98 84 90 70 Z" fill="lightgray"></path>
      </clipPath>
      <path clip-path="url(#make-me-a-hanzi-clip-8)" d="M 101 75 L 94 17 L 67 -72 " fill="none" id="make-me-a-hanzi-animation-8" stroke-dasharray="279 558" stroke-linecap="round"></path>

      <clipPath id="make-me-a-hanzi-clip-9">
      <path d="M 174 76 L 176 54 Q 176 46 182 30 L 188 -2 Q 201 -42 212 -42 Q 218 -44 222 -40 Q 227 -37 234 -20 Q 242 -3 232 28 Q 223 58 202 71 L 187 83 Q 180 91 176 87 Q 172 86 174 76 Z" fill="lightgray"></path>
      </clipPath>
      <path clip-path="url(#make-me-a-hanzi-clip-9)" d="M 180 81 L 211 15 L 215 -29 " fill="none" id="make-me-a-hanzi-animation-9" stroke-dasharray="245 490" stroke-linecap="round"></path>

      <clipPath id="make-me-a-hanzi-clip-10">
      <path d="M 264 103 L 278 54 Q 284 41 289 24 Q 294 6 301 -2 Q 308 -10 314 -10 Q 330 -10 334 15 Q 336 30 334 36 Q 327 86 292 102 L 274 114 Q 269 117 265 114 Q 262 110 264 103 Z" fill="lightgray"></path>
      </clipPath>
      <path clip-path="url(#make-me-a-hanzi-clip-10)" d="M 270 108 L 305 54 L 315 5 " fill="none" id="make-me-a-hanzi-animation-10" stroke-dasharray="242 484" stroke-linecap="round"></path>

      <clipPath id="make-me-a-hanzi-clip-11">
      <path d="M 376 134 L 362 138 Q 352 142 351 139 Q 351 136 353 130 L 358 108 L 368 86 Q 383 28 406 28 Q 420 29 424 50 L 428 70 Q 428 85 424 92 Q 420 99 410 108 Q 403 119 395 124 Q 390 128 376 134 Z" fill="lightgray"></path>
      </clipPath>
      <path clip-path="url(#make-me-a-hanzi-clip-11)" d="M 356 135 L 385 104 L 399 79 L 405 43 " fill="none" id="make-me-a-hanzi-animation-11" stroke-dasharray="236 472" stroke-linecap="round"></path>

      <clipPath id="make-me-a-hanzi-clip-12">
      <path d="M 812 320 Q 812 326 805 332 L 784 344 L 763 353 Q 746 357 743 357 Q 740 357 716 352 Q 693 347 687 345 L 654 340 L 606 330 L 553 319 L 504 309 L 435 298 Q 422 297 420 293 Q 418 289 434 276 Q 451 262 477 262 Q 487 267 508 272 L 549 282 L 604 293 L 643 298 L 730 305 L 799 312 Q 809 312 812 320 Z" fill="lightgray"></path>
      </clipPath>
      <path clip-path="url(#make-me-a-hanzi-clip-12)" d="M 428 293 L 434 287 L 471 283 L 603 312 L 730 331 L 802 322 " fill="none" id="make-me-a-hanzi-animation-12" stroke-dasharray="510 1020" stroke-linecap="round"></path>

      <clipPath id="make-me-a-hanzi-clip-13">
      <path d="M 606 330 L 612 462 L 616 504 L 616 522 Q 616 537 618 540 L 620 561 Q 622 571 626 576 L 626 589 L 628 591 Q 622 604 587 613 L 545 623 Q 538 624 536 618 Q 532 614 533 610 Q 534 605 541 592 Q 549 578 553 559 Q 554 533 557 512 L 557 464 Q 555 453 555 400 L 553 319 L 549 282 L 546 244 Q 542 209 532 173 Q 507 70 437 -1 Q 419 -18 391 -40 L 364 -60 Q 356 -66 358 -71 Q 360 -76 372 -72 L 406 -59 Q 422 -54 454 -32 Q 486 -10 506 13 Q 566 79 588 186 Q 593 206 597 227 L 603 274 L 604 293 L 606 330 Z" fill="lightgray"></path>
      </clipPath>
      <path clip-path="url(#make-me-a-hanzi-clip-13)" d="M 545 610 L 586 574 L 587 559 L 576 270 L 558 166 L 531 93 L 495 33 L 438 -24 L 365 -68 " fill="none" id="make-me-a-hanzi-animation-13" stroke-dasharray="906 1812" stroke-linecap="round"></path>

      <clipPath id="make-me-a-hanzi-clip-14">
      <path d="M 597 227 L 645 134 L 719 2 Q 738 -32 752 -49 Q 762 -66 772 -70 Q 793 -81 829 -80 Q 866 -79 872 -78 L 898 -74 L 925 -72 Q 933 -72 933 -66 Q 933 -61 927 -58 L 845 -16 Q 837 -12 810 8 Q 784 27 758 54 Q 732 81 717 101 Q 703 121 673 170 L 631 230 Q 617 253 603 274 C 587 299 583 254 597 227 Z" fill="lightgray"></path>
      </clipPath>
      <path clip-path="url(#make-me-a-hanzi-clip-14)" d="M 603 266 L 614 227 L 690 99 L 772 -12 L 810 -40 L 926 -65 " fill="none" id="make-me-a-hanzi-animation-14" stroke-dasharray="621 1242" stroke-linecap="round"></path>

      <clipPath id="make-me-a-hanzi-clip-15">
      <path d="M 685 519 L 694 507 Q 698 499 708 489 L 730 465 Q 741 454 760 438 Q 779 422 793 436 Q 801 441 804 455 Q 807 468 805 481 Q 803 494 800 499 Q 797 504 781 511 Q 765 518 744 524 Q 723 530 713 530 L 690 532 Q 683 534 681 532 Q 679 529 685 519 Z" fill="lightgray"></path>
      </clipPath>
      <path clip-path="url(#make-me-a-hanzi-clip-15)" d="M 686 526 L 769 477 L 779 448 " fill="none" id="make-me-a-hanzi-animation-15" stroke-dasharray="255 510" stroke-linecap="round"></path>

      <clipPath id="make-me-a-hanzi-clip-16">
      <path d="M 1136 558 L 1122 560 Q 1116 562 1101 563 Q 1086 564 1085 561 Q 1084 557 1086 552 L 1098 535 Q 1106 526 1112 514 Q 1122 486 1122 482 L 1140 344 L 1142 344 Q 1142 334 1152 323 Q 1162 312 1170 326 Q 1174 330 1176 340 L 1178 367 L 1156 534 C 1153 556 1153 556 1136 558 Z" fill="lightgray"></path>
      </clipPath>
      <path clip-path="url(#make-me-a-hanzi-clip-16)" d="M 1089 557 L 1125 537 L 1134 523 L 1160 328 " fill="none" id="make-me-a-hanzi-animation-16" stroke-dasharray="383 766" stroke-linecap="round"></path>

      <clipPath id="make-me-a-hanzi-clip-17">
      <path d="M 1378 357 L 1382 346 Q 1386 339 1398 338 Q 1410 336 1417 347 Q 1424 358 1426 368 L 1434 387 L 1464 494 Q 1464 496 1468 508 Q 1475 531 1480 538 L 1490 551 L 1497 558 Q 1497 559 1489 570 Q 1482 580 1456 595 Q 1431 610 1415 610 Q 1396 606 1385 603 Q 1374 599 1338 592 Q 1300 582 1282 578 L 1226 568 Q 1202 564 1182 562 L 1136 558 C 1106 555 1126 531 1156 534 L 1211 540 Q 1214 540 1246 546 L 1282 552 L 1314 556 L 1352 563 Q 1408 572 1412 567 Q 1417 562 1415 552 Q 1415 532 1412 516 L 1392 411 Q 1386 400 1386 392 Q 1382 387 1378 386 C 1369 373 1369 373 1378 357 Z" fill="lightgray"></path>
      </clipPath>
      <path clip-path="url(#make-me-a-hanzi-clip-17)" d="M 1144 555 L 1162 547 L 1396 587 L 1426 585 L 1450 557 L 1401 355 " fill="none" id="make-me-a-hanzi-animation-17" stroke-dasharray="660 1320" stroke-linecap="round"></path>

      <clipPath id="make-me-a-hanzi-clip-18">
      <path d="M 1182 489 L 1174 487 Q 1174 480 1184 456 L 1196 428 Q 1202 415 1210 409 Q 1218 403 1223 404 Q 1228 404 1233 411 Q 1238 418 1239 439 Q 1241 459 1226 469 Q 1219 472 1205 481 Q 1190 489 1182 489 Z" fill="lightgray"></path>
      </clipPath>
      <path clip-path="url(#make-me-a-hanzi-clip-18)" d="M 1179 484 L 1214 448 L 1221 418 " fill="none" id="make-me-a-hanzi-animation-18" stroke-dasharray="209 418" stroke-linecap="round"></path>

      <clipPath id="make-me-a-hanzi-clip-19">
      <path d="M 1326 452 L 1318 431 Q 1312 423 1314 421 Q 1317 418 1329 428 L 1390 481 Q 1394 483 1394 488 Q 1396 490 1388 498 Q 1373 517 1361 522 Q 1350 527 1346 526 Q 1342 524 1342 514 Q 1342 504 1338 494 Q 1339 476 1326 452 Z" fill="lightgray"></path>
      </clipPath>
      <path clip-path="url(#make-me-a-hanzi-clip-19)" d="M 1352 517 L 1363 490 L 1323 427 L 1316 426 " fill="none" id="make-me-a-hanzi-animation-19" stroke-dasharray="239 478" stroke-linecap="round"></path>

      <clipPath id="make-me-a-hanzi-clip-20">
      <path d="M 1304 350 L 1342 354 Q 1348 355 1378 357 C 1408 359 1408 382 1378 386 L 1364 388 L 1352 392 L 1304 385 L 1258 377 L 1218 371 Q 1216 370 1178 367 C 1148 365 1146 339 1176 340 L 1260 344 L 1304 350 Z" fill="lightgray"></path>
      </clipPath>
      <path clip-path="url(#make-me-a-hanzi-clip-20)" d="M 1183 346 L 1192 356 L 1349 374 L 1362 372 L 1369 364 " fill="none" id="make-me-a-hanzi-animation-20" stroke-dasharray="323 646" stroke-linecap="round"></path>

      <clipPath id="make-me-a-hanzi-clip-21">
      <path d="M 1406 278 Q 1406 282 1394 293 Q 1376 311 1346 300 L 1304 289 L 1260 281 L 1208 272 Q 1194 272 1188 270 L 1167 266 Q 1160 264 1158 262 Q 1156 259 1163 253 Q 1170 247 1182 244 Q 1201 242 1211 242 L 1232 244 L 1260 249 L 1304 256 L 1360 264 L 1384 270 Q 1400 270 1406 278 Z" fill="lightgray"></path>
      </clipPath>
      <path clip-path="url(#make-me-a-hanzi-clip-21)" d="M 1164 260 L 1236 260 L 1367 286 L 1399 278 " fill="none" id="make-me-a-hanzi-animation-21" stroke-dasharray="367 734" stroke-linecap="round"></path>

      <clipPath id="make-me-a-hanzi-clip-22">
      <path d="M 1304 289 L 1304 350 L 1304 385 L 1304 449 L 1308 490 L 1314 530 Q 1314 535 1302 540 L 1282 552 C 1256 567 1238 575 1246 546 L 1251 528 Q 1250 527 1254 473 L 1254 456 Q 1254 446 1256 440 L 1258 377 L 1260 344 L 1260 281 L 1260 249 L 1262 186 C 1263 156 1301 165 1302 195 L 1304 256 L 1304 289 Z" fill="lightgray"></path>
      </clipPath>
      <path clip-path="url(#make-me-a-hanzi-clip-22)" d="M 1253 543 L 1277 525 L 1282 514 L 1283 219 L 1267 194 " fill="none" id="make-me-a-hanzi-animation-22" stroke-dasharray="495 990" stroke-linecap="round"></path>

      <clipPath id="make-me-a-hanzi-clip-23">
      <path d="M 1262 186 L 1090 154 Q 1078 152 1078 148 Q 1073 140 1100 132 L 1118 124 Q 1128 116 1152 126 Q 1176 135 1199 139 Q 1221 142 1228 144 L 1238 146 Q 1241 146 1266 153 Q 1290 159 1410 168 L 1434 170 Q 1455 168 1444 186 Q 1438 194 1402 210 Q 1388 212 1384 212 L 1324 198 L 1302 195 L 1262 186 Z" fill="lightgray"></path>
      </clipPath>
      <path clip-path="url(#make-me-a-hanzi-clip-23)" d="M 1086 147 L 1093 142 L 1139 142 L 1272 172 L 1381 189 L 1439 178 " fill="none" id="make-me-a-hanzi-animation-23" stroke-dasharray="488 976" stroke-linecap="round"></path>

      <clipPath id="make-me-a-hanzi-clip-24">
      <path d="M 1114 70 L 1104 46 Q 1095 21 1080 3 Q 1066 -15 1066 -41 Q 1066 -67 1073 -78 Q 1087 -102 1108 -82 Q 1119 -75 1127 -52 Q 1142 -20 1142 9 Q 1142 37 1136 52 L 1130 72 Q 1128 80 1126 81 Q 1122 84 1114 70 Z" fill="lightgray"></path>
      </clipPath>
      <path clip-path="url(#make-me-a-hanzi-clip-24)" d="M 1125 75 L 1118 17 L 1091 -72 " fill="none" id="make-me-a-hanzi-animation-24" stroke-dasharray="279 558" stroke-linecap="round"></path>

      <clipPath id="make-me-a-hanzi-clip-25">
      <path d="M 1198 76 L 1200 54 Q 1200 46 1206 30 L 1212 -2 Q 1225 -42 1236 -42 Q 1242 -44 1246 -40 Q 1251 -37 1258 -20 Q 1266 -3 1256 28 Q 1247 58 1226 71 L 1211 83 Q 1204 91 1200 87 Q 1196 86 1198 76 Z" fill="lightgray"></path>
      </clipPath>
      <path clip-path="url(#make-me-a-hanzi-clip-25)" d="M 1204 81 L 1235 15 L 1239 -29 " fill="none" id="make-me-a-hanzi-animation-25" stroke-dasharray="245 490" stroke-linecap="round"></path>

      <clipPath id="make-me-a-hanzi-clip-26">
      <path d="M 1288 103 L 1302 54 Q 1308 41 1313 24 Q 1318 6 1325 -2 Q 1332 -10 1338 -10 Q 1354 -10 1358 15 Q 1360 30 1358 36 Q 1351 86 1316 102 L 1298 114 Q 1293 117 1289 114 Q 1286 110 1288 103 Z" fill="lightgray"></path>
      </clipPath>
      <path clip-path="url(#make-me-a-hanzi-clip-26)" d="M 1294 108 L 1329 54 L 1339 5 " fill="none" id="make-me-a-hanzi-animation-26" stroke-dasharray="242 484" stroke-linecap="round"></path>

      <clipPath id="make-me-a-hanzi-clip-27">
      <path d="M 1400 134 L 1386 138 Q 1376 142 1375 139 Q 1375 136 1377 130 L 1382 108 L 1392 86 Q 1407 28 1430 28 Q 1444 29 1448 50 L 1452 70 Q 1452 85 1448 92 Q 1444 99 1434 108 Q 1427 119 1419 124 Q 1414 128 1400 134 Z" fill="lightgray"></path>
      </clipPath>
      <path clip-path="url(#make-me-a-hanzi-clip-27)" d="M 1380 135 L 1409 104 L 1423 79 L 1429 43 " fill="none" id="make-me-a-hanzi-animation-27" stroke-dasharray="236 472" stroke-linecap="round"></path>

      <clipPath id="make-me-a-hanzi-clip-28">
      <path d="M 1836 320 Q 1836 326 1829 332 L 1808 344 L 1787 353 Q 1770 357 1767 357 Q 1764 357 1740 352 Q 1717 347 1711 345 L 1678 340 L 1630 330 L 1577 319 L 1528 309 L 1459 298 Q 1446 297 1444 293 Q 1442 289 1458 276 Q 1475 262 1501 262 Q 1511 267 1532 272 L 1573 282 L 1628 293 L 1667 298 L 1754 305 L 1823 312 Q 1833 312 1836 320 Z" fill="lightgray"></path>
      </clipPath>
      <path clip-path="url(#make-me-a-hanzi-clip-28)" d="M 1452 293 L 1458 287 L 1495 283 L 1627 312 L 1754 331 L 1826 322 " fill="none" id="make-me-a-hanzi-animation-28" stroke-dasharray="510 1020" stroke-linecap="round"></path>

      <clipPath id="make-me-a-hanzi-clip-29">
      <path d="M 1630 330 L 1636 462 L 1640 504 L 1640 522 Q 1640 537 1642 540 L 1644 561 Q 1646 571 1650 576 L 1650 589 L 1652 591 Q 1646 604 1611 613 L 1569 623 Q 1562 624 1560 618 Q 1556 614 1557 610 Q 1558 605 1565 592 Q 1573 578 1577 559 Q 1578 533 1581 512 L 1581 464 Q 1579 453 1579 400 L 1577 319 L 1573 282 L 1570 244 Q 1566 209 1556 173 Q 1531 70 1461 -1 Q 1443 -18 1415 -40 L 1388 -60 Q 1380 -66 1382 -71 Q 1384 -76 1396 -72 L 1430 -59 Q 1446 -54 1478 -32 Q 1510 -10 1530 13 Q 1590 79 1612 186 Q 1617 206 1621 227 L 1627 274 L 1628 293 L 1630 330 Z" fill="lightgray"></path>
      </clipPath>
      <path clip-path="url(#make-me-a-hanzi-clip-29)" d="M 1569 610 L 1610 574 L 1611 559 L 1600 270 L 1582 166 L 1555 93 L 1519 33 L 1462 -24 L 1389 -68 " fill="none" id="make-me-a-hanzi-animation-29" stroke-dasharray="906 1812" stroke-linecap="round"></path>

      <clipPath id="make-me-a-hanzi-clip-30">
      <path d="M 1621 227 L 1669 134 L 1743 2 Q 1762 -32 1776 -49 Q 1786 -66 1796 -70 Q 1817 -81 1853 -80 Q 1890 -79 1896 -78 L 1922 -74 L 1949 -72 Q 1957 -72 1957 -66 Q 1957 -61 1951 -58 L 1869 -16 Q 1861 -12 1834 8 Q 1808 27 1782 54 Q 1756 81 1741 101 Q 1727 121 1697 170 L 1655 230 Q 1641 253 1627 274 C 1611 299 1607 254 1621 227 Z" fill="lightgray"></path>
      </clipPath>
      <path clip-path="url(#make-me-a-hanzi-clip-30)" d="M 1627 266 L 1638 227 L 1714 99 L 1796 -12 L 1834 -40 L 1950 -65 " fill="none" id="make-me-a-hanzi-animation-30" stroke-dasharray="621 1242" stroke-linecap="round"></path>

      <clipPath id="make-me-a-hanzi-clip-31">
      <path d="M 1709 519 L 1718 507 Q 1722 499 1732 489 L 1754 465 Q 1765 454 1784 438 Q 1803 422 1817 436 Q 1825 441 1828 455 Q 1831 468 1829 481 Q 1827 494 1824 499 Q 1821 504 1805 511 Q 1789 518 1768 524 Q 1747 530 1737 530 L 1714 532 Q 1707 534 1705 532 Q 1703 529 1709 519 Z" fill="lightgray"></path>
      </clipPath>
      <path clip-path="url(#make-me-a-hanzi-clip-31)" d="M 1710 526 L 1793 477 L 1803 448 " fill="none" id="make-me-a-hanzi-animation-31" stroke-dasharray="255 510" stroke-linecap="round"></path>

      <clipPath id="make-me-a-hanzi-clip-32">
      <path d="M 2534 659 Q 2615 674 2703 687 Q 2764 699 2773 706 Q 2783 713 2779 723 Q 2772 736 2742 744 Q 2715 750 2605 720 Q 2463 690 2356 684 Q 2319 680 2344 661 Q 2387 636 2456 648 Q 2469 651 2485 651 L 2534 659 Z" fill="lightgray"></path>
      </clipPath>
      <path clip-path="url(#make-me-a-hanzi-clip-32)" d="M 2348 674 L 2378 667 L 2429 667 L 2699 715 L 2767 718 " fill="none" id="make-me-a-hanzi-animation-32" stroke-dasharray="552 1104" stroke-linecap="round"></path>

      <clipPath id="make-me-a-hanzi-clip-33">
      <path d="M 2521 411 Q 2632 427 2802 430 Q 2874 430 2881 441 Q 2887 454 2867 471 Q 2804 513 2764 503 Q 2677 484 2534 458 L 2472 448 Q 2348 430 2210 409 Q 2186 405 2204 386 Q 2220 371 2241 365 Q 2266 359 2284 365 Q 2368 390 2461 402 L 2521 411 Z" fill="lightgray"></path>
      </clipPath>
      <path clip-path="url(#make-me-a-hanzi-clip-33)" d="M 2208 397 L 2264 389 L 2393 415 L 2766 466 L 2828 461 L 2873 447 " fill="none" id="make-me-a-hanzi-animation-33" stroke-dasharray="802 1604" stroke-linecap="round"></path>

      <clipPath id="make-me-a-hanzi-clip-34">
      <path d="M 2461 402 Q 2457 389 2454 373 Q 2397 154 2202 36 Q 2184 24 2179 18 Q 2176 11 2189 9 Q 2234 3 2332 76 Q 2446 166 2514 385 Q 2517 398 2521 411 L 2534 458 Q 2561 581 2571 605 Q 2581 626 2560 641 Q 2545 651 2534 659 C 2509 676 2478 680 2485 651 Q 2504 597 2472 448 L 2461 402 Z" fill="lightgray"></path>
      </clipPath>
      <path clip-path="url(#make-me-a-hanzi-clip-34)" d="M 2492 648 L 2526 623 L 2531 613 L 2528 585 L 2493 412 L 2463 313 L 2436 251 L 2382 163 L 2310 86 L 2222 29 L 2187 17 " fill="none" id="make-me-a-hanzi-animation-34" stroke-dasharray="908 1816" stroke-linecap="round"></path>

      <clipPath id="make-me-a-hanzi-clip-35">
      <path d="M 2974 68 Q 2958 114 2947 195 Q 2946 211 2938 217 Q 2929 223 2925 201 Q 2906 104 2890 86 Q 2859 53 2732 48 Q 2663 49 2633 61 Q 2606 74 2601 91 Q 2591 119 2594 192 Q 2601 273 2617 310 Q 2630 341 2611 359 Q 2559 399 2543 396 Q 2527 390 2534 372 Q 2555 332 2549 274 Q 2540 96 2563 57 Q 2587 15 2675 2 Q 2736 -7 2833 -3 Q 2921 1 2955 20 Q 2986 36 2974 68 Z" fill="lightgray"></path>
      </clipPath>
      <path clip-path="url(#make-me-a-hanzi-clip-35)" d="M 2546 382 L 2582 340 L 2585 328 L 2570 215 L 2574 100 L 2586 66 L 2620 40 L 2670 27 L 2754 22 L 2861 32 L 2917 51 L 2928 59 L 2932 87 L 2935 208 " fill="none" id="make-me-a-hanzi-animation-35" stroke-dasharray="969 1938" stroke-linecap="round"></path>

      <clipPath id="make-me-a-hanzi-clip-36">
      <path d="M 3303 648 L 3287 648 Q 3287 645 3331 592 Q 3384 532 3415 532 Q 3431 532 3431 549 Q 3431 585 3418 606 Q 3401 630 3371 640 Q 3336 648 3303 648 Z" fill="lightgray"></path>
      </clipPath>
      <path clip-path="url(#make-me-a-hanzi-clip-36)" d="M 3294 643 L 3373 600 L 3417 547 " fill="none" id="make-me-a-hanzi-animation-36" stroke-dasharray="287 574" stroke-linecap="round"></path>

      <clipPath id="make-me-a-hanzi-clip-37">
      <path d="M 3251 501 Q 3243 500 3243 488 Q 3243 481 3249 473 Q 3272 436 3272 306 Q 3272 66 3251 -33 Q 3243 -61 3243 -72 Q 3243 -90 3250 -114 Q 3263 -147 3272 -147 Q 3287 -147 3300 -104 Q 3314 -66 3316 306 Q 3316 387 3324 424 Q 3330 444 3331 457 Q 3331 471 3292 488 Q 3273 498 3251 501 Z" fill="lightgray"></path>
      </clipPath>
      <path clip-path="url(#make-me-a-hanzi-clip-37)" d="M 3256 489 L 3295 448 L 3294 164 L 3273 -138 " fill="none" id="make-me-a-hanzi-animation-37" stroke-dasharray="771 1542" stroke-linecap="round"></path>

      <clipPath id="make-me-a-hanzi-clip-38">
      <path d="M 3828 652 Q 3818 652 3788 643 Q 3727 624 3669 615 Q 3603 606 3499 604 Q 3488 603 3488 597 Q 3488 588 3504 578 Q 3524 566 3540 564 Q 3555 564 3661 580 Q 3780 593 3807 593 Q 3824 593 3828 575 Q 3836 551 3836 473 Q 3836 -23 3826 -53 Q 3816 -80 3799 -80 Q 3789 -80 3757 -62 Q 3737 -51 3727 -51 Q 3715 -51 3715 -59 Q 3715 -63 3720 -69 Q 3774 -141 3798 -180 Q 3811 -200 3820 -200 Q 3849 -200 3879 -117 Q 3899 -61 3899 43 Q 3891 262 3891 473 Q 3891 531 3907 563 Q 3916 584 3916 593 Q 3916 610 3879 634 Q 3846 652 3828 652 Z" fill="lightgray"></path>
      </clipPath>
      <path clip-path="url(#make-me-a-hanzi-clip-38)" d="M 3497 595 L 3530 586 L 3584 587 L 3819 621 L 3844 614 L 3870 587 L 3862 458 L 3866 17 L 3859 -60 L 3848 -91 L 3822 -125 L 3779 -104 L 3725 -60 " fill="none" id="make-me-a-hanzi-animation-38" stroke-dasharray="1358 2716" stroke-linecap="round"></path>

      <clipPath id="make-me-a-hanzi-clip-39">
      <path d="M 3700 493 Q 3678 493 3656 486 Q 3547 462 3470 449 Q 3434 443 3396 440 Q 3372 440 3371 428 Q 3373 424 3386 418 Q 3412 406 3436 404 L 3442 404 L 3488 413 Q 3535 422 3604 431 L 3659 436 Q 3697 439 3740 440 Q 3763 440 3763 457 Q 3763 470 3745 481 Q 3724 493 3700 493 Z" fill="lightgray"></path>
      </clipPath>
      <path clip-path="url(#make-me-a-hanzi-clip-39)" d="M 3378 430 L 3446 424 L 3694 466 L 3745 458 " fill="none" id="make-me-a-hanzi-animation-39" stroke-dasharray="499 998" stroke-linecap="round"></path>

      <clipPath id="make-me-a-hanzi-clip-40">
      <path d="M 3442 404 Q 3450 319 3452 120 C 3452 90 3492 97 3492 127 L 3492 202 L 3492 225 Q 3493 266 3493 297 L 3494 323 Q 3495 353 3496 365 Q 3499 385 3499 392 Q 3499 401 3488 413 C 3469 436 3439 434 3442 404 Z" fill="lightgray"></path>
      </clipPath>
      <path clip-path="url(#make-me-a-hanzi-clip-40)" d="M 3451 400 L 3471 383 L 3472 144 L 3457 131 " fill="none" id="make-me-a-hanzi-animation-40" stroke-dasharray="413 826" stroke-linecap="round"></path>

      <clipPath id="make-me-a-hanzi-clip-41">
      <path d="M 3624 103 L 3624 -36 Q 3627 -80 3639 -80 Q 3652 -80 3666 -41 Q 3675 8 3675 99 L 3675 104 L 3675 158 L 3675 369 Q 3675 378 3683 409 Q 3683 418 3659 436 C 3636 455 3590 458 3604 431 Q 3606 430 3607 427 Q 3621 399 3624 354 L 3624 347 L 3624 315 L 3624 250 L 3624 214 L 3624 150 L 3624 103 Z" fill="lightgray"></path>
      </clipPath>
      <path clip-path="url(#make-me-a-hanzi-clip-41)" d="M 3615 424 L 3641 410 L 3649 390 L 3650 53 L 3640 -71 " fill="none" id="make-me-a-hanzi-animation-41" stroke-dasharray="640 1280" stroke-linecap="round"></path>

      <clipPath id="make-me-a-hanzi-clip-42">
      <path d="M 3493 297 Q 3500 293 3511 293 Q 3566 303 3624 315 C 3653 321 3652 335 3624 347 Q 3614 352 3599 352 Q 3594 352 3494 323 C 3465 315 3466 309 3493 297 Z" fill="lightgray"></path>
      </clipPath>
      <path clip-path="url(#make-me-a-hanzi-clip-42)" d="M 3500 303 L 3513 313 L 3601 331 L 3615 320 " fill="none" id="make-me-a-hanzi-animation-42" stroke-dasharray="252 504" stroke-linecap="round"></path>

      <clipPath id="make-me-a-hanzi-clip-43">
      <path d="M 3492 202 Q 3498 197 3511 197 Q 3566 206 3624 214 C 3654 218 3653 242 3624 250 Q 3615 253 3603 253 Q 3598 253 3492 225 C 3465 218 3466 218 3492 202 Z" fill="lightgray"></path>
      </clipPath>
      <path clip-path="url(#make-me-a-hanzi-clip-43)" d="M 3500 208 L 3510 215 L 3604 232 L 3617 244 " fill="none" id="make-me-a-hanzi-animation-43" stroke-dasharray="253 506" stroke-linecap="round"></path>

      <clipPath id="make-me-a-hanzi-clip-44">
      <path d="M 3452 120 Q 3398 109 3364 104 Q 3352 102 3352 96 Q 3353 92 3375 77 Q 3394 65 3408 65 Q 3413 65 3433 72 Q 3484 86 3548 95 Q 3588 101 3624 103 L 3675 104 L 3701 103 Q 3750 100 3771 100 Q 3802 101 3803 117 Q 3800 132 3772 150 Q 3745 165 3723 165 Q 3715 165 3701 162 Q 3689 160 3675 158 L 3624 150 Q 3583 142 3492 127 L 3452 120 Z" fill="lightgray"></path>
      </clipPath>
      <path clip-path="url(#make-me-a-hanzi-clip-44)" d="M 3360 97 L 3406 88 L 3558 118 L 3712 133 L 3753 129 L 3790 117 " fill="none" id="make-me-a-hanzi-animation-44" stroke-dasharray="565 1130" stroke-linecap="round"></path>

</g>
</svg>
